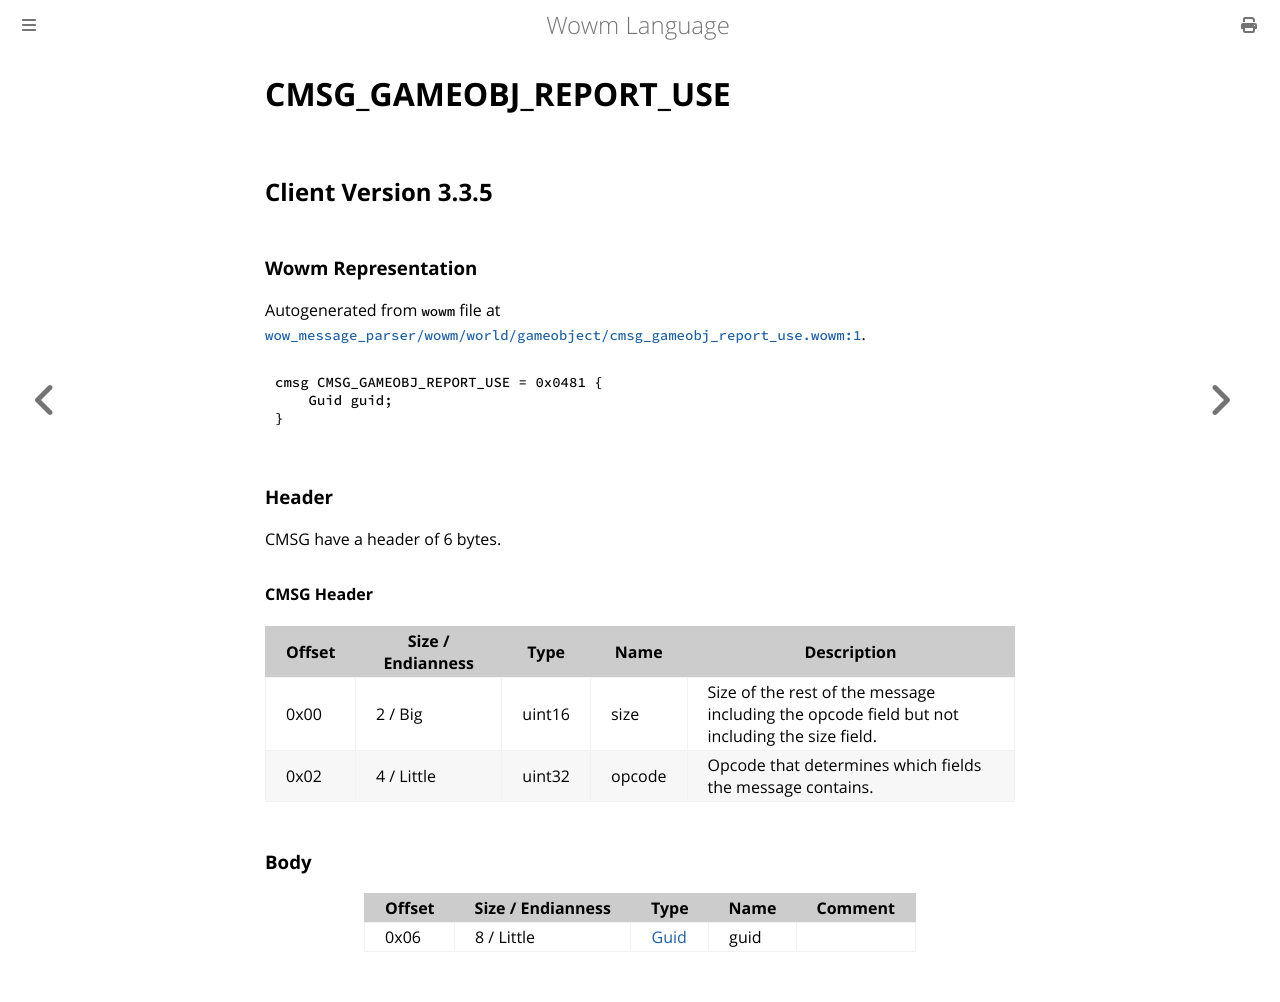

repository: gtker/wow_messages · page: docs/cmsg_gameobj_report_use.html · generator: mdbook

# CMSG_GAMEOBJ_REPORT_USE

## Client Version 3.3.5

### Wowm Representation

Autogenerated from `wowm` file at [`wow_message_parser/wowm/world/gameobject/cmsg_gameobj_report_use.wowm:1`](https://github.com/gtker/wow_messages/tree/main/wow_message_parser/wowm/world/gameobject/cmsg_gameobj_report_use.wowm#L1).
```rust,ignore
cmsg CMSG_GAMEOBJ_REPORT_USE = 0x0481 {
    Guid guid;
}
```
### Header

CMSG have a header of 6 bytes.

#### CMSG Header

| Offset | Size / Endianness | Type   | Name   | Description |
| ------ | ----------------- | ------ | ------ | ----------- |
| 0x00   | 2 / Big           | uint16 | size   | Size of the rest of the message including the opcode field but not including the size field.|
| 0x02   | 4 / Little        | uint32 | opcode | Opcode that determines which fields the message contains.|

### Body

| Offset | Size / Endianness | Type | Name | Comment |
| ------ | ----------------- | ---- | ---- | ------- |
| 0x06 | 8 / Little | [Guid](../types/packed-guid.md) | guid |  |
